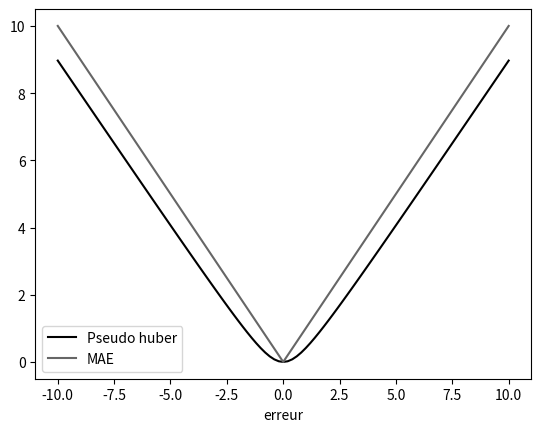

Generate this figure with matplotlib:
# ch6_pseudo_huber.py
import math
import numpy as np
import matplotlib.pyplot as plt

def pseudo_huber(err):
    delta = 0.99
    loss = delta**2 * (math.sqrt(1 + (err / delta)**2) - 1)
    return loss

t = np.linspace(-10.0, 10.0, 101)
s = np.vectorize(pseudo_huber)(t)
mae = np.where(t > 0, t, -t)


plt.style.use('grayscale')
plt.plot(t, s, label='Pseudo huber')
plt.plot(t, mae, label='MAE')
plt.xlabel('erreur')
plt.legend()
plt.savefig('pseudo_huber.png')
plt.show()
